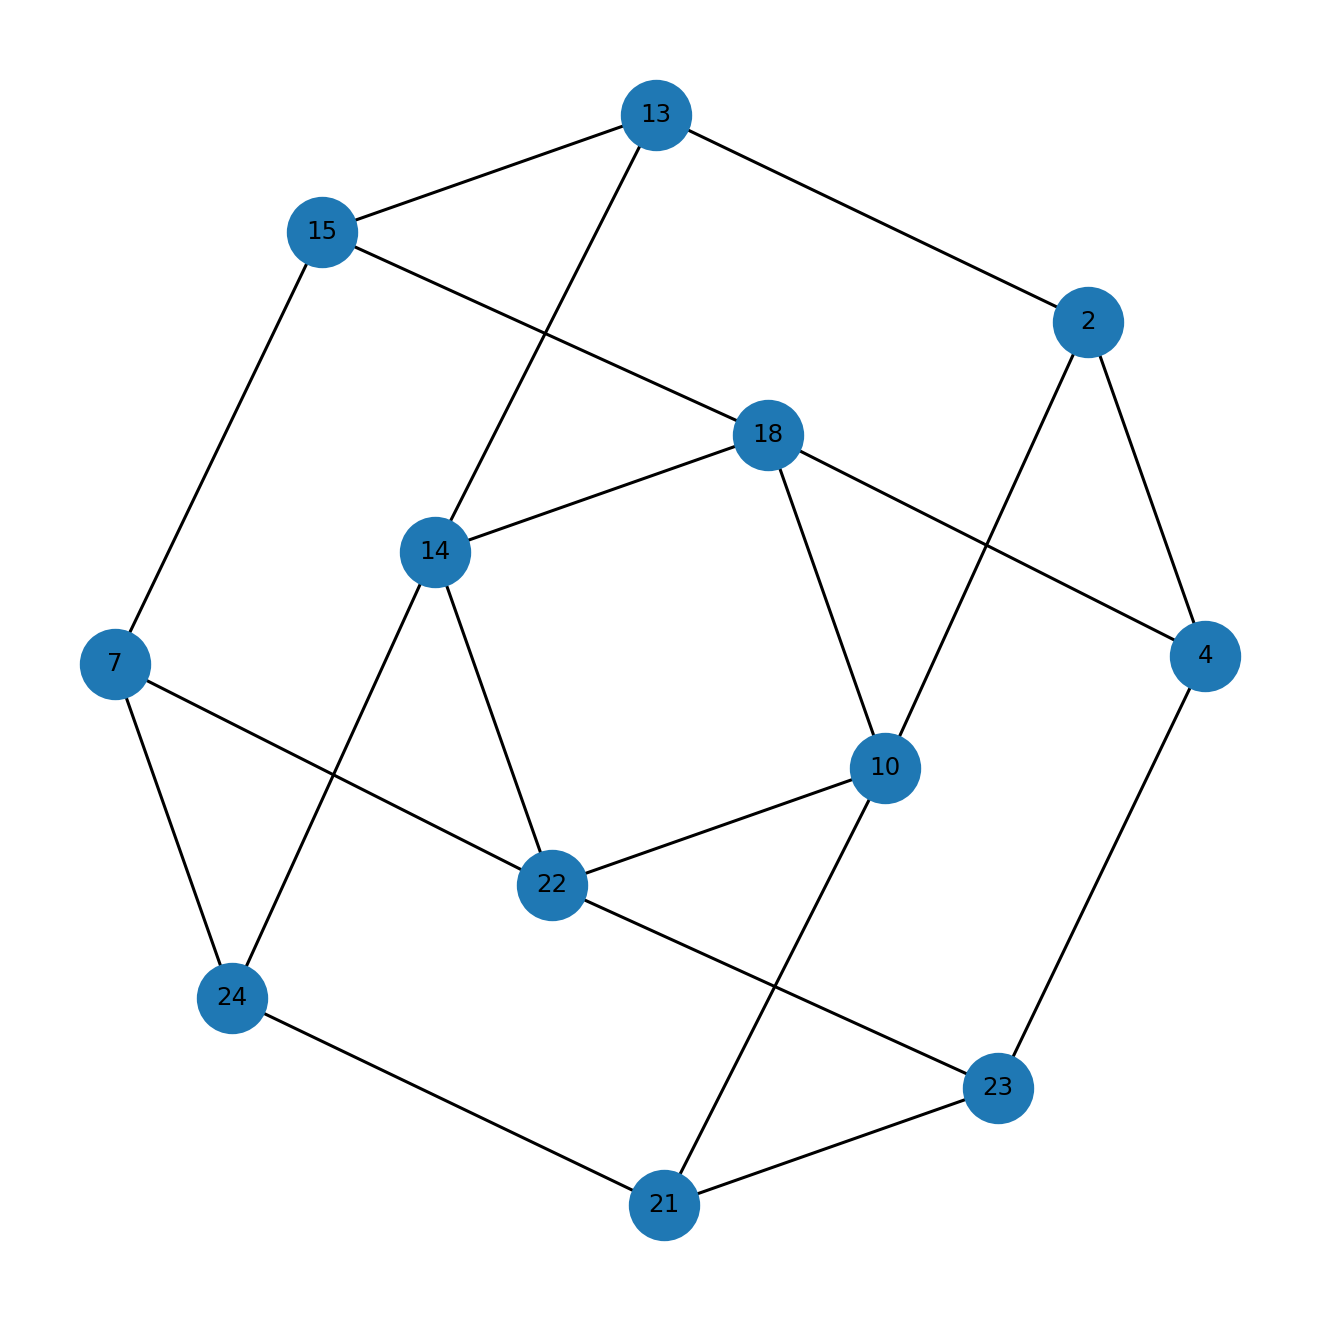

Source data for this figure (header and first rows):
u, v
2, 4
2, 10
2, 13
4, 18
4, 23
7, 15
7, 22
7, 24
10, 18
10, 21
10, 22
13, 14
13, 15
14, 18
14, 22
14, 24
15, 18
21, 23
21, 24
22, 23
